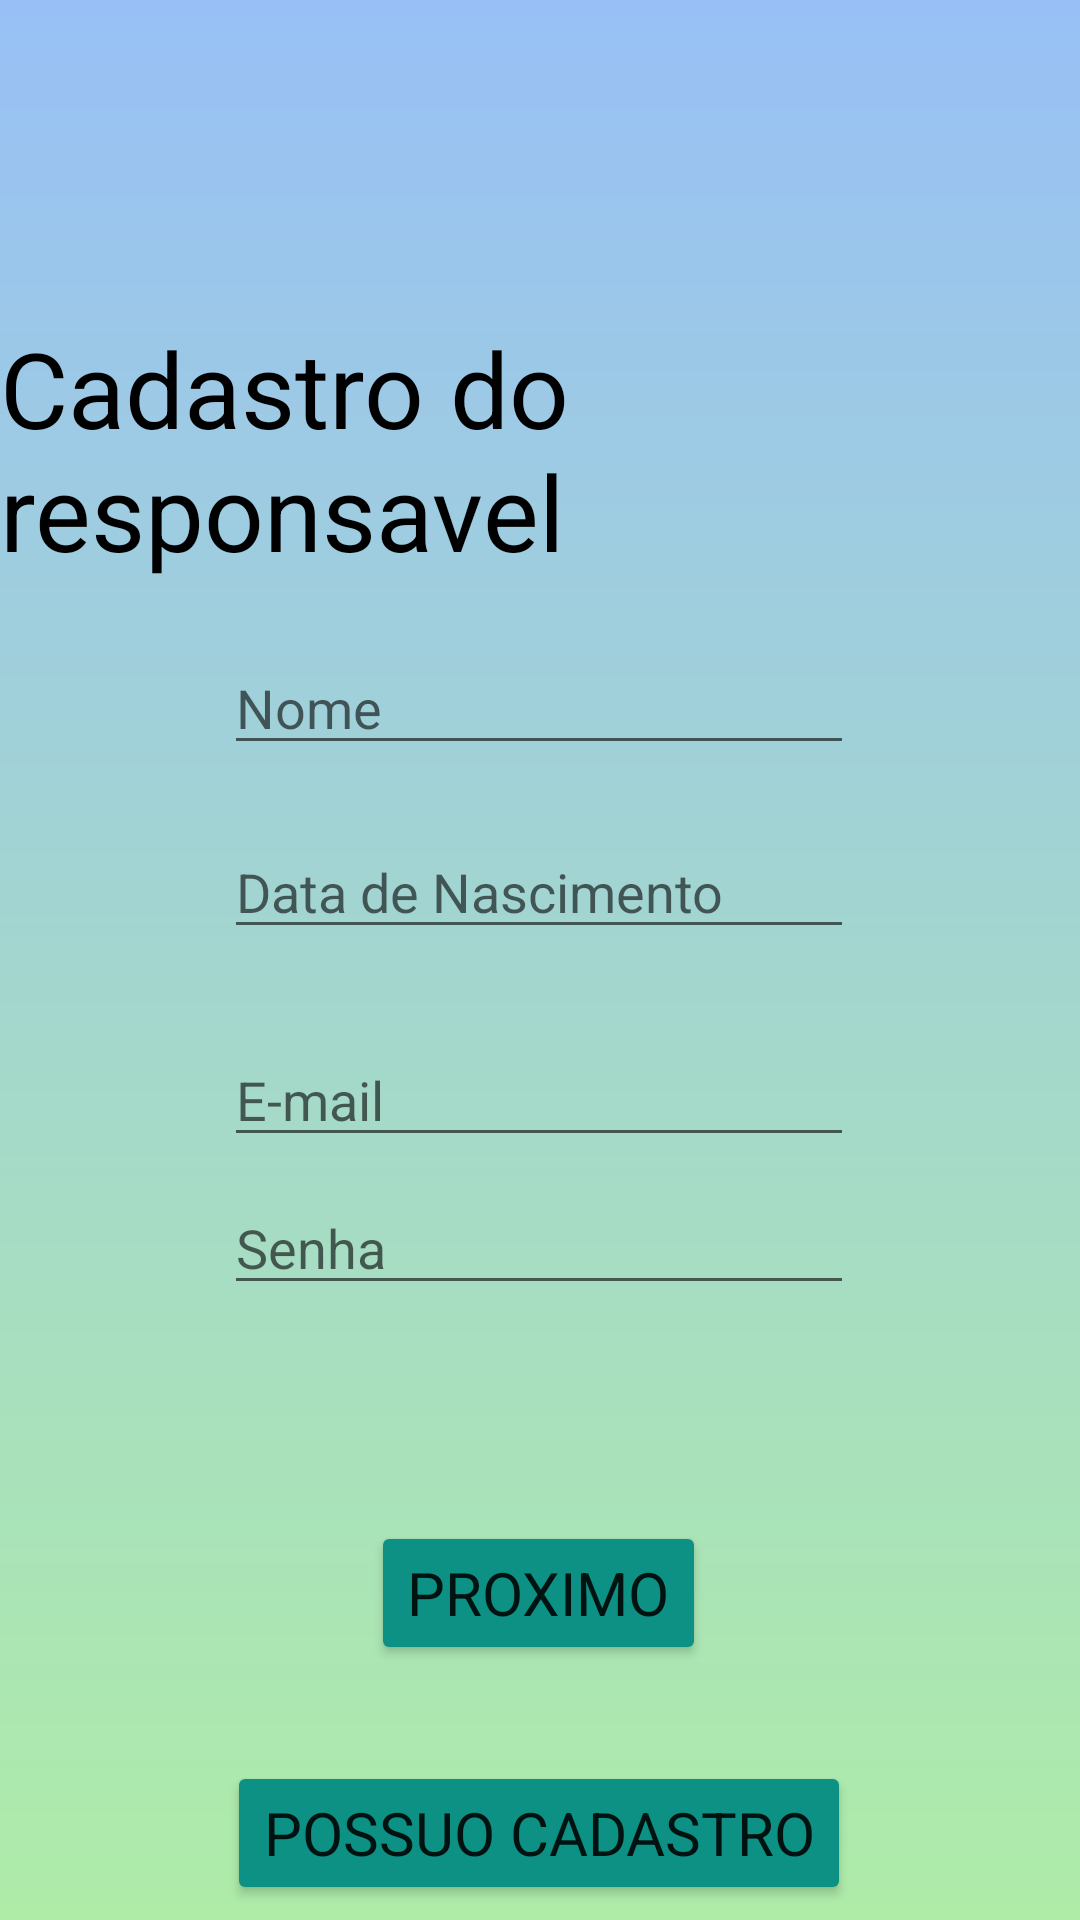

Write the Android layout XML for this screen, with the resource values it uses.
<!-- AndroidManifest.xml: application theme Theme.FOCUS -->
<!-- res/layout/activity_main.xml -->
<?xml version="1.0" encoding="utf-8"?>
<androidx.constraintlayout.widget.ConstraintLayout xmlns:android="http://schemas.android.com/apk/res/android"
    xmlns:app="http://schemas.android.com/apk/res-auto"
    xmlns:tools="http://schemas.android.com/tools"
    android:layout_width="match_parent"
    android:layout_height="match_parent"
    android:background="@drawable/fundo"
    tools:context=".MainActivity">

    <TextView
        android:id="@+id/textView"
        android:layout_width="wrap_content"
        android:layout_height="wrap_content"
        android:text="@string/cadas"
        android:textColor="#000"
        android:textSize="35sp"
        app:drawableTint="#100F0F"
        app:fontFamily="@font/lastingsketch"
        app:layout_constraintBottom_toBottomOf="parent"
        app:layout_constraintHorizontal_bias="0.496"
        app:layout_constraintLeft_toLeftOf="parent"
        app:layout_constraintRight_toRightOf="parent"
        app:layout_constraintTop_toTopOf="parent"
        app:layout_constraintVertical_bias="0.192" />

    <EditText
        android:id="@+id/edtSenha"
        android:layout_width="wrap_content"
        android:layout_height="wrap_content"
        android:layout_marginTop="8dp"
        android:ems="10"
        android:hint="Senha"
        android:inputType="textPassword"
        app:fontFamily="@font/lastingsketch"
        app:layout_constraintEnd_toEndOf="parent"
        app:layout_constraintHorizontal_bias="0.497"
        app:layout_constraintStart_toStartOf="parent"
        app:layout_constraintTop_toBottomOf="@+id/edtEmail" />

    <Button
        android:id="@+id/btnProx"
        android:layout_width="wrap_content"
        android:layout_height="wrap_content"
        android:layout_marginTop="72dp"
        android:onClick="mInserir"
        android:text="@string/prox"
        android:textSize="20sp"
        app:backgroundTint="#0D9185"
        app:fontFamily="@font/lastingsketch"
        app:layout_constraintEnd_toEndOf="parent"
        app:layout_constraintHorizontal_bias="0.498"
        app:layout_constraintStart_toStartOf="parent"
        app:layout_constraintTop_toBottomOf="@+id/edtSenha"
        tools:ignore="UsingOnClickInXml" />

    <EditText
        android:id="@+id/edtEmail"
        android:layout_width="wrap_content"
        android:layout_height="wrap_content"
        android:layout_marginTop="28dp"
        android:ems="10"
        android:hint="E-mail"
        android:inputType="textEmailAddress"
        app:fontFamily="@font/lastingsketch"
        app:layout_constraintEnd_toEndOf="parent"
        app:layout_constraintHorizontal_bias="0.497"
        app:layout_constraintStart_toStartOf="parent"
        app:layout_constraintTop_toBottomOf="@+id/edtDataNasc" />

    <EditText
        android:id="@+id/edtDataNasc"
        android:layout_width="wrap_content"
        android:layout_height="wrap_content"
        android:layout_marginTop="20dp"
        android:ems="10"
        android:hint="Data de Nascimento"
        android:inputType="date"
        app:fontFamily="@font/lastingsketch"
        app:layout_constraintEnd_toEndOf="parent"
        app:layout_constraintHorizontal_bias="0.497"
        app:layout_constraintStart_toStartOf="parent"
        app:layout_constraintTop_toBottomOf="@+id/edtNome" />

    <Button
        android:id="@+id/btnjaCadas"
        android:layout_width="wrap_content"
        android:layout_height="wrap_content"
        android:layout_marginTop="152dp"
        android:text="@string/jacadas"
        android:textSize="20sp"
        app:backgroundTint="#0D9185"
        app:fontFamily="@font/lastingsketch"
        app:layout_constraintEnd_toEndOf="parent"
        app:layout_constraintHorizontal_bias="0.497"
        app:layout_constraintStart_toStartOf="parent"
        app:layout_constraintTop_toBottomOf="@+id/edtSenha" />

    <EditText
        android:id="@+id/edtNome"
        android:layout_width="wrap_content"
        android:layout_height="wrap_content"
        android:layout_marginTop="20dp"
        android:ems="10"
        android:hint="Nome"
        android:inputType="textPersonName"
        android:text=""
        app:fontFamily="@font/lastingsketch"
        app:layout_constraintEnd_toEndOf="parent"
        app:layout_constraintHorizontal_bias="0.497"
        app:layout_constraintStart_toStartOf="parent"
        app:layout_constraintTop_toBottomOf="@+id/textView" />

</androidx.constraintlayout.widget.ConstraintLayout>
<!-- resources referenced by this layout -->
<resources>
  <!-- drawable fundo (drawable) -->
  <?xml version="1.0" encoding="utf-8"?>
  <shape xmlns:android="http://schemas.android.com/apk/res/android">
      <gradient
          android:startColor="@color/AZUL"
          android:endColor="@color/VERDEAZUL"
          android:angle="90"
          />
  </shape>
  <string name="cadas">Cadastro do responsavel</string>
  <string name="jacadas">Possuo cadastro</string>
  
      // botoes
  <string name="prox">PROXIMO</string>
  <style name="Theme.FOCUS" parent="Theme.MaterialComponents.DayNight.NoActionBar">
          
          <item name="colorPrimary">@color/purple_500</item>
          <item name="colorPrimaryVariant">@color/purple_700</item>
          <item name="colorOnPrimary">@color/white</item>
          
          <item name="colorSecondary">@color/teal_200</item>
          <item name="colorSecondaryVariant">@color/teal_700</item>
          <item name="colorOnSecondary">@color/black</item>
          
          <item name="android:statusBarColor" tools:targetApi="l">?attr/colorPrimaryVariant</item>
          
      </style>
  <color name="AZUL">#aeeca8</color>
  <color name="VERDEAZUL">#98c0f6</color>
  <color name="purple_500">#FF6200EE</color>
  <color name="purple_700">#FF3700B3</color>
  <color name="white">#FFFFFFFF</color>
  
      // paleta focus
  <color name="teal_200">#FF03DAC5</color>
  <color name="teal_700">#FF018786</color>
  <color name="black">#FF000000</color>
</resources>
